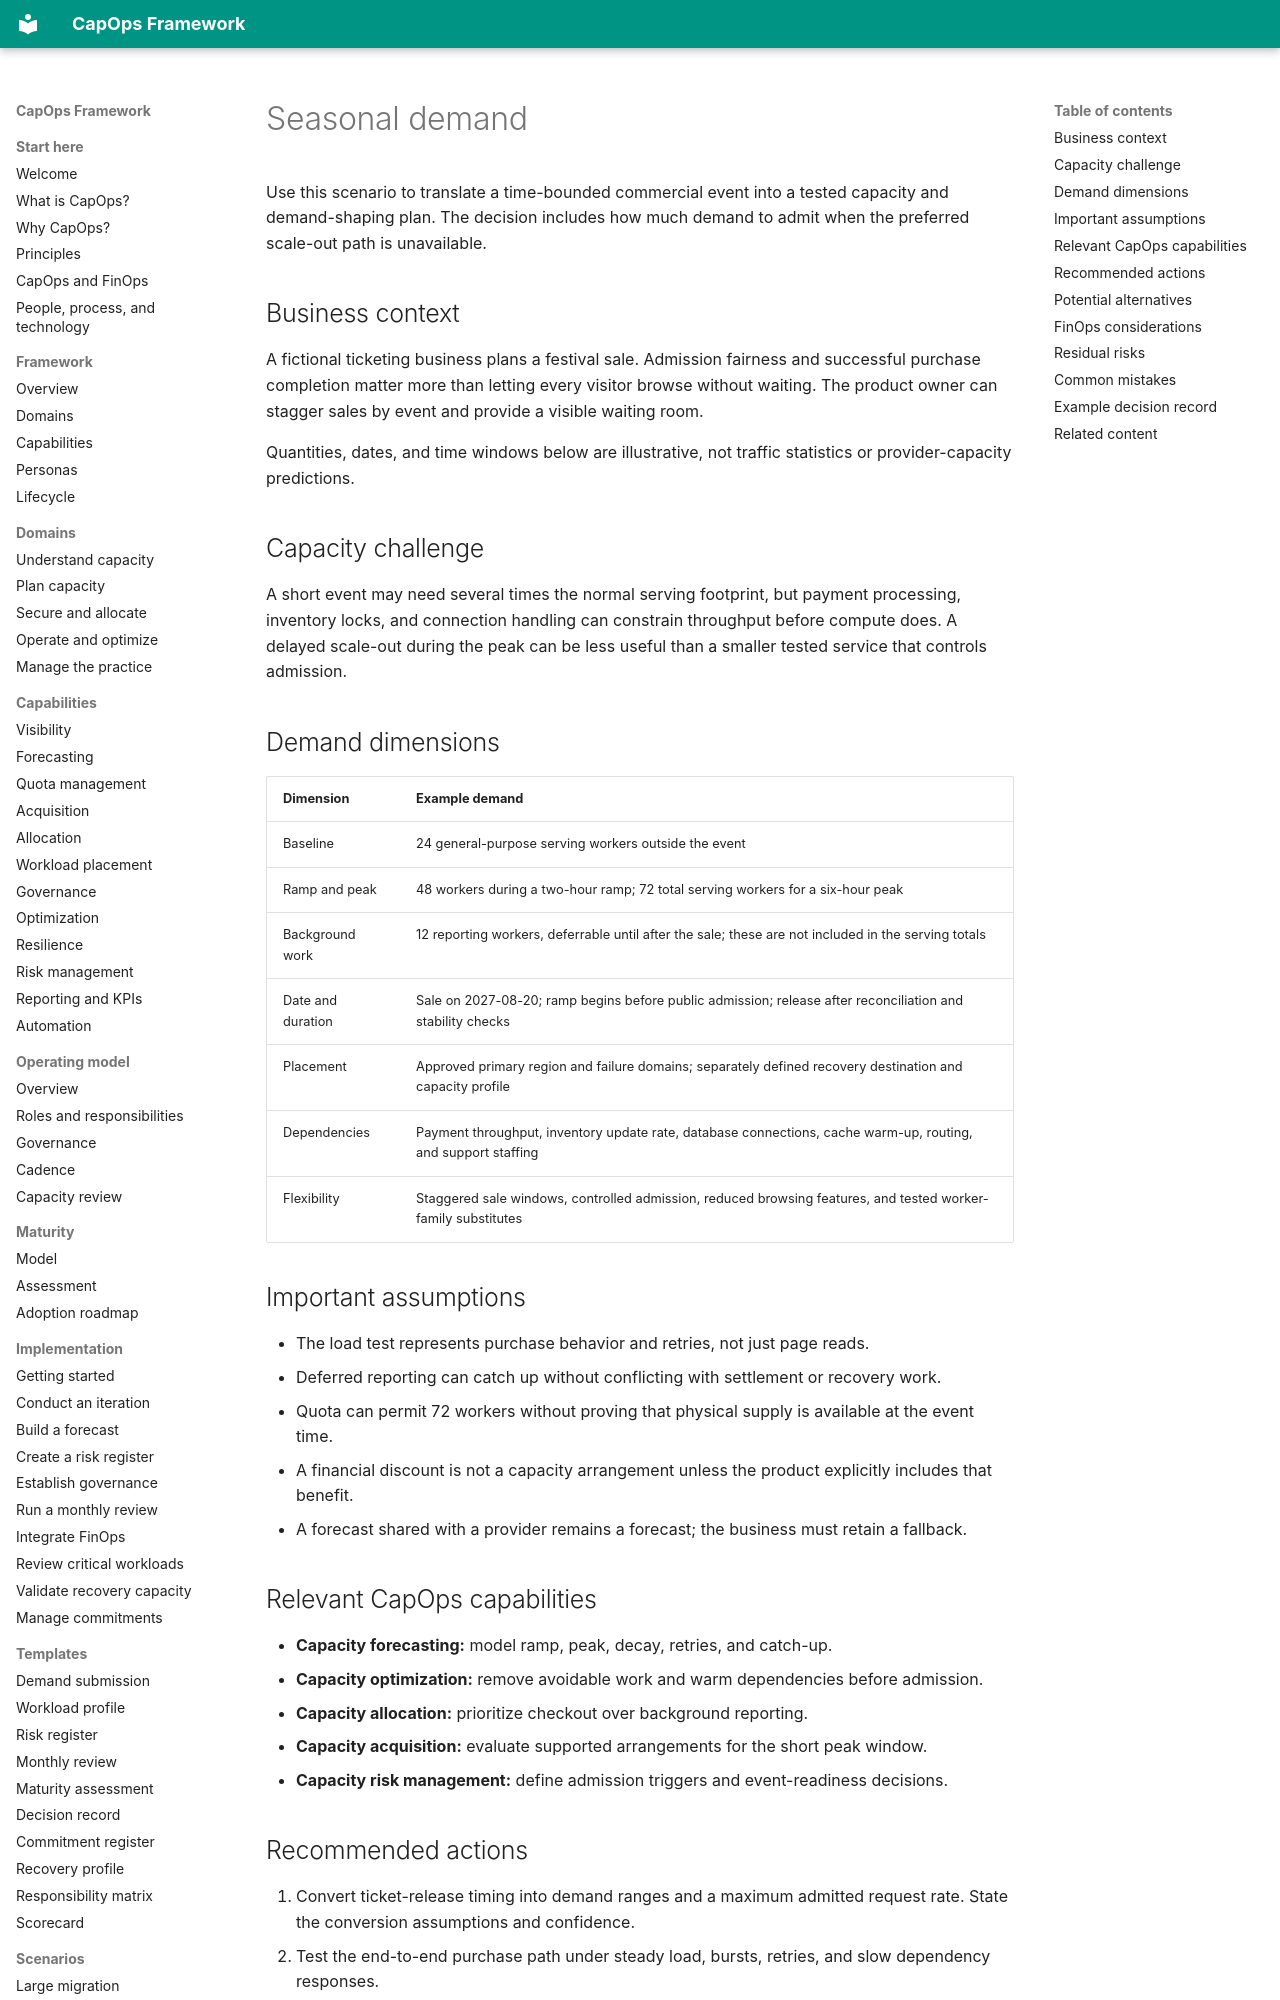

repository: froand/capops-framework · page: scenarios/seasonal-demand/index.html · generator: mkdocs

# Seasonal demand

Use this scenario to translate a time-bounded commercial event into a tested capacity and demand-shaping plan. The decision includes how much demand to admit when the preferred scale-out path is unavailable.

## Business context

A fictional ticketing business plans a festival sale. Admission fairness and successful purchase completion matter more than letting every visitor browse without waiting. The product owner can stagger sales by event and provide a visible waiting room.

Quantities, dates, and time windows below are illustrative, not traffic statistics or provider-capacity predictions.

## Capacity challenge

A short event may need several times the normal serving footprint, but payment processing, inventory locks, and connection handling can constrain throughput before compute does. A delayed scale-out during the peak can be less useful than a smaller tested service that controls admission.

## Demand dimensions

| Dimension | Example demand |
| --- | --- |
| Baseline | 24 general-purpose serving workers outside the event |
| Ramp and peak | 48 workers during a two-hour ramp; 72 total serving workers for a six-hour peak |
| Background work | 12 reporting workers, deferrable until after the sale; these are not included in the serving totals |
| Date and duration | Sale on 2027-08-20; ramp begins before public admission; release after reconciliation and stability checks |
| Placement | Approved primary region and failure domains; separately defined recovery destination and capacity profile |
| Dependencies | Payment throughput, inventory update rate, database connections, cache warm-up, routing, and support staffing |
| Flexibility | Staggered sale windows, controlled admission, reduced browsing features, and tested worker-family substitutes |

## Important assumptions

- The load test represents purchase behavior and retries, not just page reads.
- Deferred reporting can catch up without conflicting with settlement or recovery work.
- Quota can permit 72 workers without proving that physical supply is available at the event time.
- A financial discount is not a capacity arrangement unless the product explicitly includes that benefit.
- A forecast shared with a provider remains a forecast; the business must retain a fallback.

## Relevant CapOps capabilities

- **Capacity forecasting:** model ramp, peak, decay, retries, and catch-up.
- **Capacity optimization:** remove avoidable work and warm dependencies before admission.
- **Capacity allocation:** prioritize checkout over background reporting.
- **Capacity acquisition:** evaluate supported arrangements for the short peak window.
- **Capacity risk management:** define admission triggers and event-readiness decisions.
